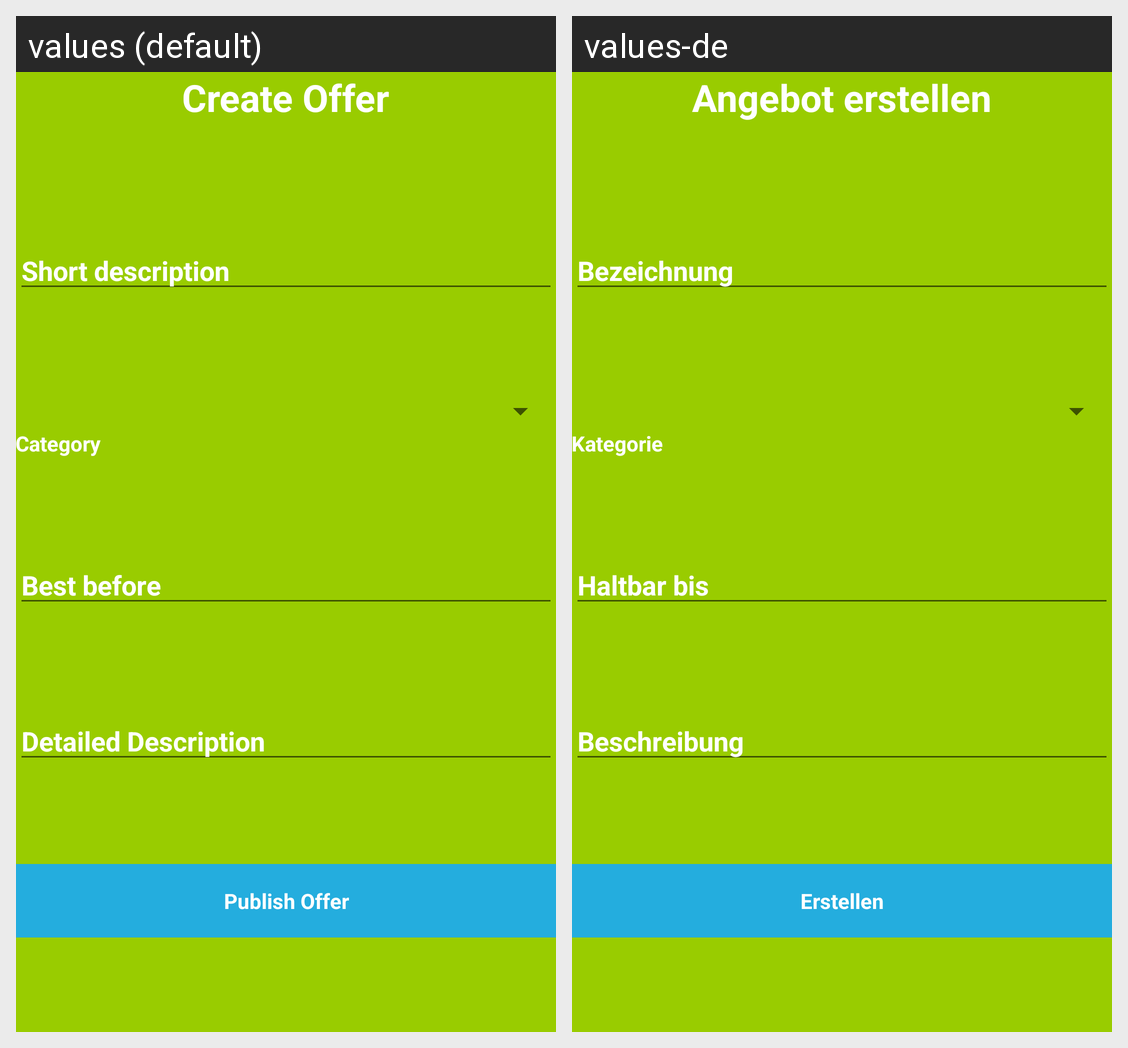

The Android screen above is rendered under two locales of the same app. Produce the string resources it draws, with the default and per-locale values.
Android screen res/layout/activity_offer_edit.xml rendered under 2 locales, left to right: values (default), values-de. Device: Nexus 5 (rendered at 1080×1920; each locale shown at half size, 540×960, under a caption strip naming it); theme AppTheme.
Strings drawn on this screen, with the default value and each locale's value (text and hints the layout hard-codes, and strings that could not be matched under every locale, appear in the picture but are not listed):

create_offer_tv
  values: Create Offer
  values-de: Angebot erstellen

offer_create_title_et
  values: Short description
  values-de: Bezeichnung

offer_category_edit
  values: Category
  values-de: Kategorie

best_before_date_edit
  values: Best before
  values-de: Haltbar bis

detailed_description_et
  values: Detailed Description
  values-de: Beschreibung

publish_offer_btn
  values: Publish Offer
  values-de: Erstellen
